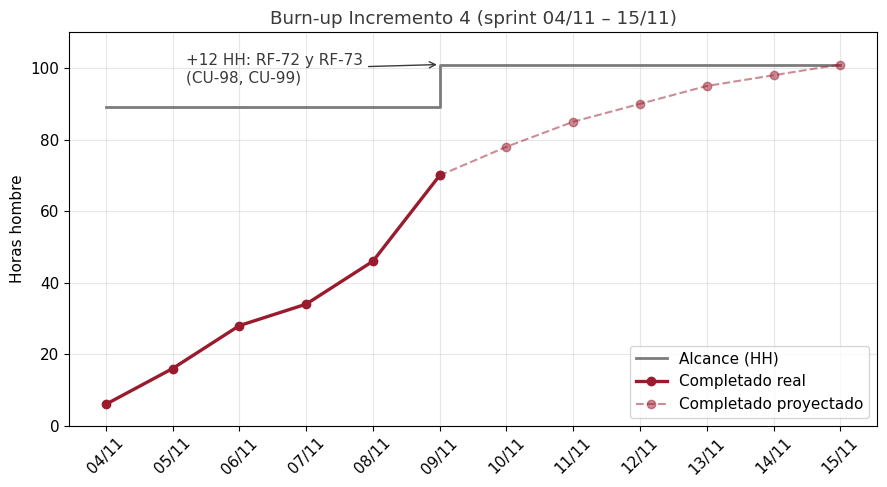
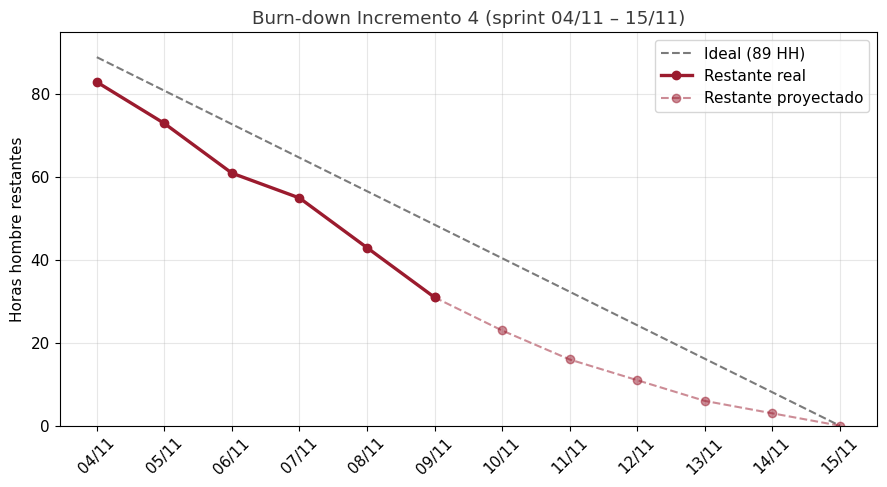
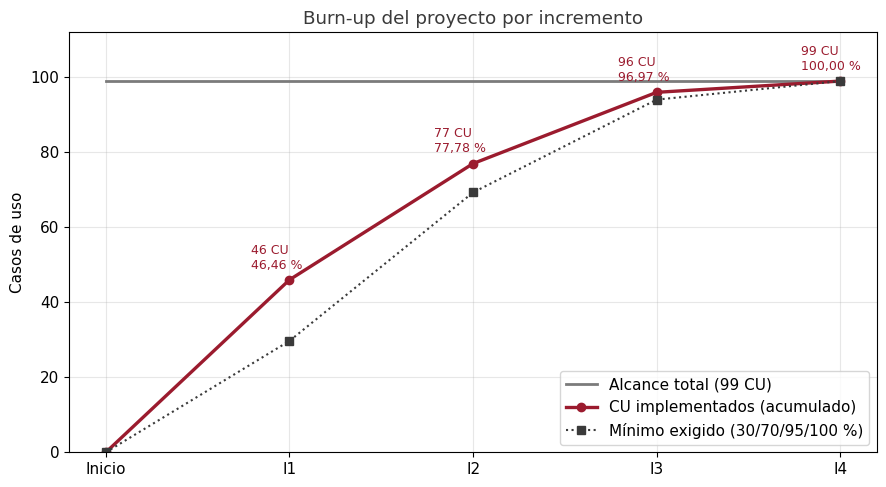
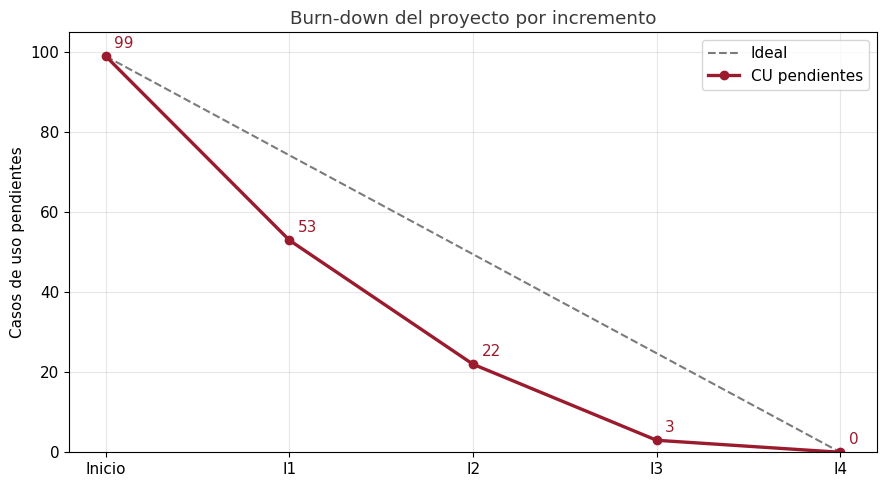

Reproduce these figures in Python, in order.
import matplotlib; matplotlib.use('Agg')
import matplotlib.pyplot as plt
R,G,L='#9B1B2E','#3A3A3A','#7B7B7B'
plt.rcParams.update({'font.family':'DejaVu Sans','font.size':11})
dias=['04/11','05/11','06/11','07/11','08/11','09/11','10/11','11/11','12/11','13/11','14/11','15/11']
alc=[89]*5+[101]*7
real=[6,16,28,34,46,70]
proy=[70,78,85,90,95,98,101]
x=list(range(12))
def fin(f): plt.tight_layout(); plt.savefig(f,dpi=160); plt.close()
# burn-up sprint
plt.figure(figsize=(9,5))
plt.step(x,alc,where='post',color=L,lw=2,label='Alcance (HH)')
plt.plot(x[:6],real,'-o',color=R,lw=2.4,label='Completado real')
plt.plot(x[5:],proy,'--o',color=R,alpha=.5,label='Completado proyectado')
plt.annotate('+12 HH: RF-72 y RF-73\n(CU-98, CU-99)',xy=(5,101),xytext=(1.2,96),arrowprops=dict(arrowstyle='->',color=G),color=G)
plt.xticks(x,dias,rotation=45);plt.ylabel('Horas hombre');plt.ylim(0,110);plt.grid(alpha=.3)
plt.title('Burn-up Incremento 4 (sprint 04/11 – 15/11)',color=G);plt.legend(loc='lower right');fin('burnup-sprint-i4.png')
# burn-down sprint
plt.figure(figsize=(9,5))
ideal=[89-89*i/11 for i in x]
plt.plot(x,ideal,'--',color=L,label='Ideal (89 HH)')
plt.plot(x[:6],[a-r for a,r in zip(alc,real)],'-o',color=R,lw=2.4,label='Restante real')
plt.plot(x[5:],[101-p for p in proy],'--o',color=R,alpha=.5,label='Restante proyectado')
plt.xticks(x,dias,rotation=45);plt.ylabel('Horas hombre restantes');plt.ylim(0,95);plt.grid(alpha=.3)
plt.title('Burn-down Incremento 4 (sprint 04/11 – 15/11)',color=G);plt.legend();fin('burndown-sprint-i4.png')
# proyecto burn-up
inc=['Inicio','I1','I2','I3','I4']
acum=[0,46,77,96,99]; minimo=[0,30,70,95,100]
plt.figure(figsize=(9,5))
plt.plot(inc,[99]*5,color=L,lw=2,label='Alcance total (99 CU)')
plt.plot(inc,acum,'-o',color=R,lw=2.4,label='CU implementados (acumulado)')
plt.plot(inc,[m*0.99 for m in minimo],':s',color=G,label='Mínimo exigido (30/70/95/100 %)')
for i,v in enumerate(acum[1:],1): plt.annotate(f'{v} CU\n{v/99*100:.2f} %'.replace('.',','),(i,v),textcoords='offset points',xytext=(-28,8),color=R,fontsize=9)
plt.ylabel('Casos de uso');plt.ylim(0,112);plt.grid(alpha=.3);plt.legend(loc='lower right')
plt.title('Burn-up del proyecto por incremento',color=G);fin('burnup-proyecto.png')
plt.figure(figsize=(9,5))
plt.plot(inc,[99-99*i/4 for i in range(5)],'--',color=L,label='Ideal')
plt.plot(inc,[99-a for a in acum],'-o',color=R,lw=2.4,label='CU pendientes')
for i,a in enumerate(acum): plt.annotate(str(99-a),(i,99-a),textcoords='offset points',xytext=(6,6),color=R)
plt.ylabel('Casos de uso pendientes');plt.ylim(0,105);plt.grid(alpha=.3);plt.legend()
plt.title('Burn-down del proyecto por incremento',color=G);fin('burndown-proyecto.png')
